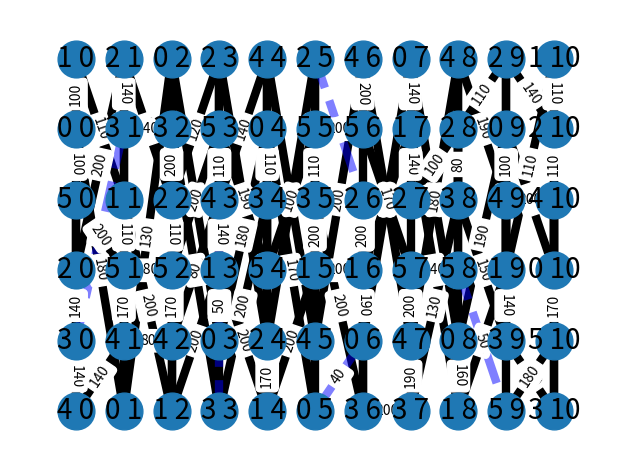

Here is the Python script that generated this plot:
import time
import numpy as np
import matplotlib.pyplot as plt
import networkx as nx
from enum import Enum

grp = nx.Graph()
height = 5
width = 10

# WATER = 0
# VEGETATION = 1
# DIRT = 2
# MOUNTAINS = 3
# ICE = 4

SCLCostArray = np.matrix([[100, 100, 100, 90, 100],[100, 10, 40, 40, 100],[100, 40, 0, 80, 70],[90, 10, 80, 90, 100],[100, 100, 70, 100, 80]])
# SCLCostArray = np.matrix([[80, 60, 0, 100, 100],[100, 10, 0, 90, 100],[80, 40, 0, 100, 80],[90, 40, 0, 90, 100],[100, 0, 0, 100, 80]])
print(SCLCostArray)
def getCostSCL(pos1, pos2):
    return SCLCostArray[pos1, pos2]
def changeEdgeWeight(grp, n1, n2, n1Terrain, n2Terrain):
    oldWeight = grp.get_edge_data(n1, n2)["weight"]
    grp.add_edge(n1, n2, weight = oldWeight + getCostSCL(n1Terrain,n2Terrain))

def updateWeights(grp, weigthArray):
    for i in range(0, height + 1):
        for j in range(0,width + 1):
            if i > 0:
                changeEdgeWeight(grp, str(i) + ' ' + str(j), str(i - 1) + ' ' + str(j), weigthArray[i][j], weigthArray[i - 1][j])
            if j < width:
                changeEdgeWeight(grp, str(i) + ' ' + str(j), str(i) + ' ' + str(j + 1), weigthArray[i][j], weigthArray[i][j + 1])

def generateGraph(grp):
    for i in range(0,height + 1):
        for j in range(0,width + 1):
            grp.add_node(str(i) + ' ' + str(j), layer = j)
            if i > 0:
                grp.add_edge(str(i) + ' ' + str(j), str(i - 1) + ' ' + str(j), weight = 0)
    #            if j < width:
    #                grp.add_edge(str(i) + str(j), str(i - 1) + str(j + 1), weight=random.randint(0, 101))
            if j < width:
                grp.add_edge(str(i) + ' ' + str(j), str(i) + ' ' + str(j + 1), weight = 0)
    #            if i < height:
    #                grp.add_edge(str(i) + str(j), str(i + 1) + str(j + 1), weight=random.randint(0, 101))
    return grp

def printGraph(grp):
    elarge = [(u, v) for (u, v, d) in grp.edges(data=True) if d["weight"] > 50]
    esmall = [(u, v) for (u, v, d) in grp.edges(data=True) if d["weight"] <= 50]

    pos = nx.multipartite_layout(grp, subset_key="layer")  # positions for all nodes - seed for reproducibility

    # nodes
    nx.draw_networkx_nodes(grp, pos, node_size=700)

    # edges
    nx.draw_networkx_edges(grp, pos, edgelist=elarge, width=6)
    nx.draw_networkx_edges(
        grp, pos, edgelist=esmall, width=6, alpha=0.5, edge_color="b", style="dashed"
    )

    # node labels
    nx.draw_networkx_labels(grp, pos, font_size=20, font_family="sans-serif")
    # edge weight labels
    edge_labels = nx.get_edge_attributes(grp, "weight")
    nx.draw_networkx_edge_labels(grp, pos, edge_labels)

    ax = plt.gca()
    ax.margins(0.08)
    plt.axis("off")
    plt.tight_layout()
    plt.show()

def dist(a, b):
    (x1, y1) = a
    (x2, y2) = b
    return abs(x2-x1) + abs(y2-y1)

testArray = np.random.randint(5, size=(height + 1,width + 1))
print(testArray)
testArray2 = np.random.randint(5, size=(height + 1,width + 1))
print(testArray2)

tic = time.perf_counter()
grp = generateGraph(grp)
toc = time.perf_counter()
updateWeights(grp, testArray)
updateWeights(grp, testArray2)
print(f"Graph generated in {toc - tic:0.4f} seconds")

#print(nx.astar_path(grp, '00', '99'))
tic = time.perf_counter()
print(nx.astar_path(grp, '1 1', '3 3', weight='weight'))
toc = time.perf_counter()
print(f"Path found in {toc - tic:0.4f} seconds")

printGraph(grp)
